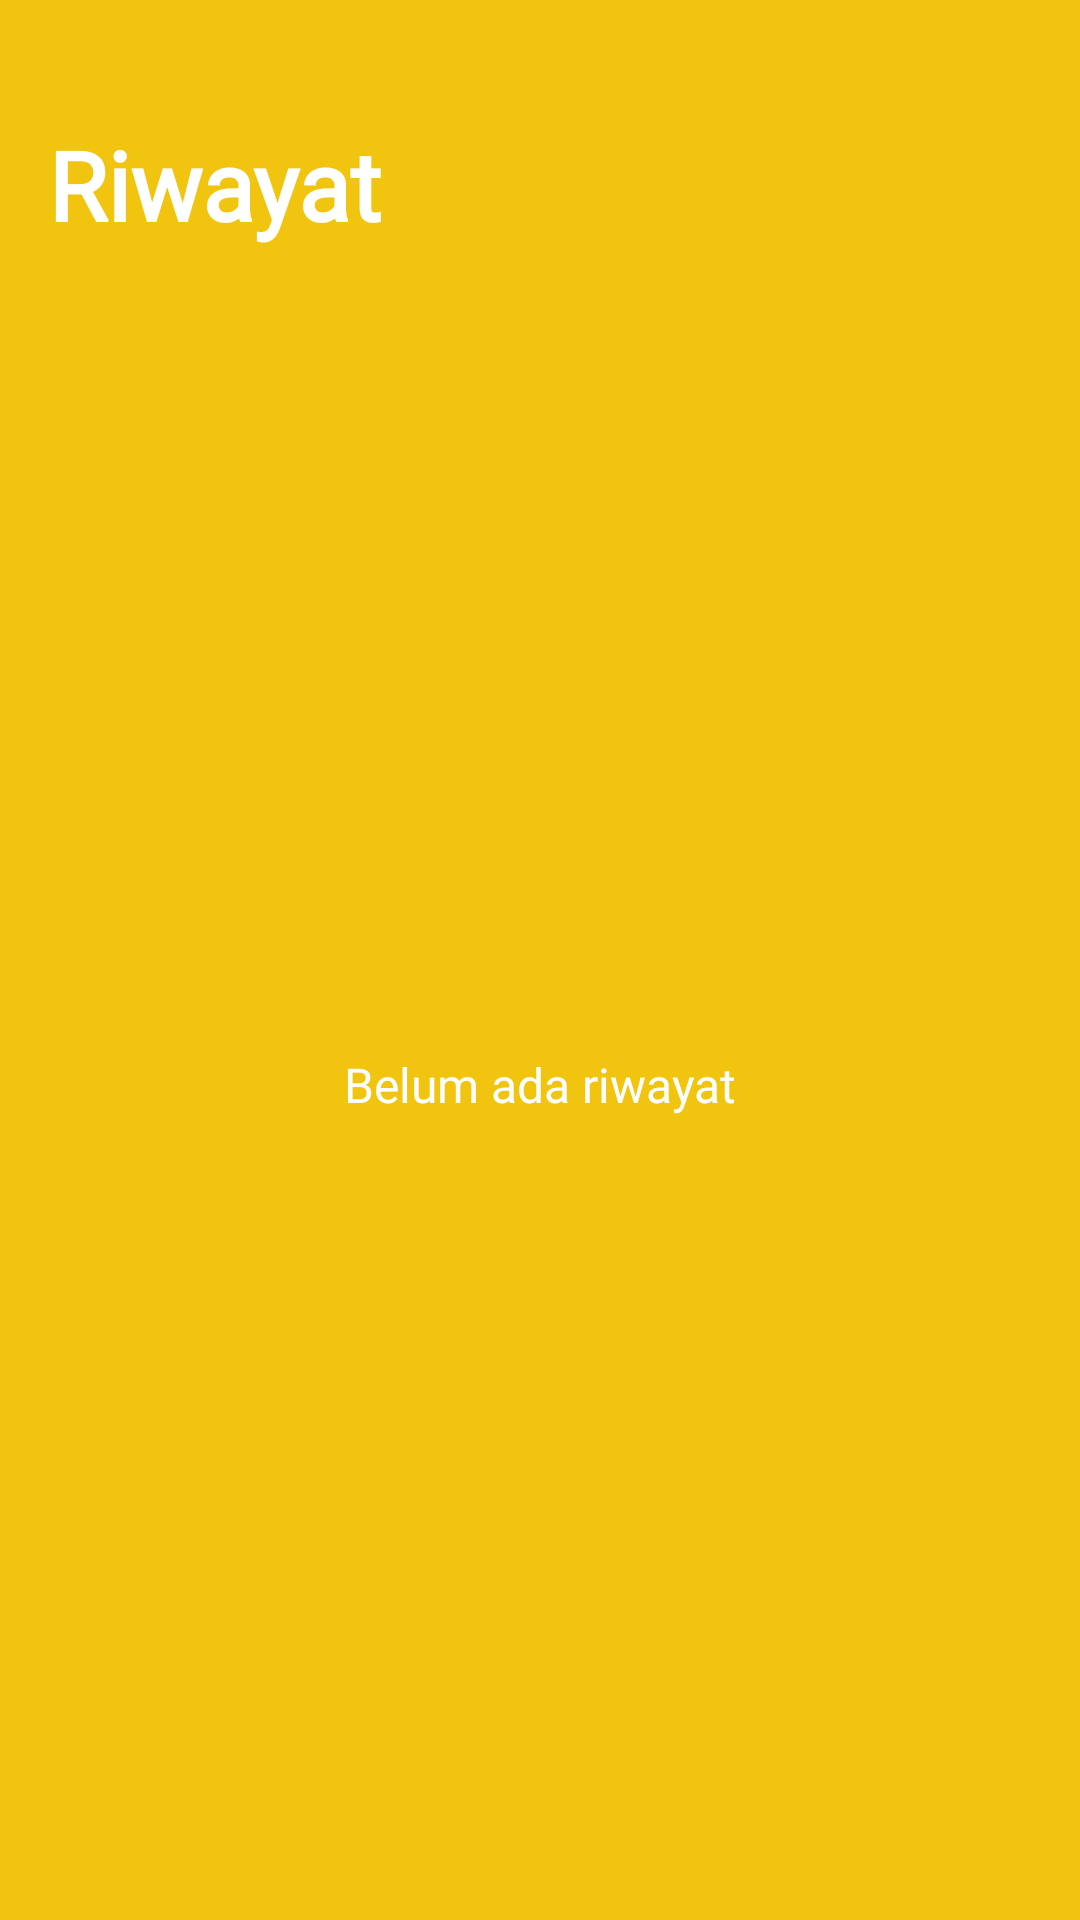

The Android layout XML behind this screen, and the referenced resources:
<!-- AndroidManifest.xml: application theme ThemeNoActionBar -->
<!-- res/layout/activity_riwayat.xml -->
<?xml version="1.0" encoding="utf-8"?>
<androidx.constraintlayout.widget.ConstraintLayout xmlns:android="http://schemas.android.com/apk/res/android"
    xmlns:app="http://schemas.android.com/apk/res-auto"
    xmlns:tools="http://schemas.android.com/tools"
    android:layout_width="match_parent"
    android:layout_height="match_parent"
    android:background="@color/colorPrimary"
    tools:context=".ui.main.riwayat.RiwayatActivity">

    <TextView
        android:id="@+id/textView14"
        android:layout_width="wrap_content"
        android:layout_height="wrap_content"
        android:layout_marginStart="16dp"
        android:layout_marginTop="40dp"
        android:fontFamily="@font/poppins_bold"
        android:text="Riwayat"
        android:textColor="@android:color/white"
        android:textSize="32sp"
        android:textStyle="bold"
        app:layout_constraintStart_toStartOf="parent"
        app:layout_constraintTop_toTopOf="parent" />

    <androidx.recyclerview.widget.RecyclerView
        android:id="@+id/rv_riwayat"
        android:layout_width="match_parent"
        android:layout_height="0dp"
        android:layout_marginTop="16dp"
        android:visibility="gone"
        app:layout_constraintBottom_toBottomOf="parent"
        app:layout_constraintEnd_toEndOf="parent"
        app:layout_constraintStart_toStartOf="parent"
        app:layout_constraintTop_toBottomOf="@+id/textView14" />

    <TextView
        android:id="@+id/text_state"
        android:layout_width="wrap_content"
        android:layout_height="wrap_content"
        android:fontFamily="@font/poppins_light"
        android:text="Belum ada riwayat"
        android:textColor="@android:color/white"
        android:textSize="16sp"
        app:layout_constraintBottom_toBottomOf="parent"
        app:layout_constraintEnd_toEndOf="parent"
        app:layout_constraintStart_toStartOf="parent"
        app:layout_constraintTop_toBottomOf="@+id/textView14" />

    <ProgressBar
        android:id="@+id/progressBar4"
        style="?android:attr/progressBarStyle"
        android:layout_width="wrap_content"
        android:layout_height="wrap_content"
        android:visibility="gone"
        app:layout_constraintBottom_toBottomOf="parent"
        app:layout_constraintEnd_toEndOf="parent"
        app:layout_constraintStart_toStartOf="parent"
        app:layout_constraintTop_toBottomOf="@+id/textView14" />
</androidx.constraintlayout.widget.ConstraintLayout>
<!-- resources referenced by this layout -->
<resources>
  <color name="colorPrimary">#F1C40F</color>
  <style name="ThemeNoActionBar" parent="Theme.MaterialComponents.Light.NoActionBar">
          <item name="colorPrimary">@color/colorPrimary</item>
          <item name="colorPrimaryDark">@color/colorPrimaryDark</item>
          <item name="colorAccent">@color/colorAccent</item>
          <item name="android:windowActionBar">false</item>
          <item name="android:windowTranslucentStatus">true</item>
      </style>
  <color name="colorPrimaryDark">#F39C12</color>
  <color name="colorAccent">#D81B60</color>
</resources>
